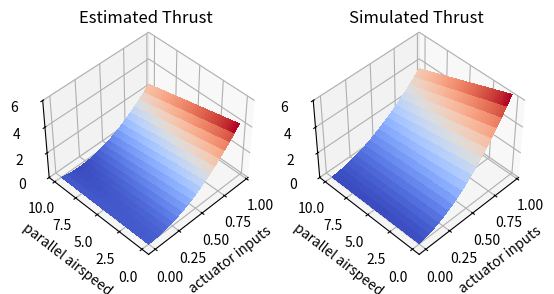
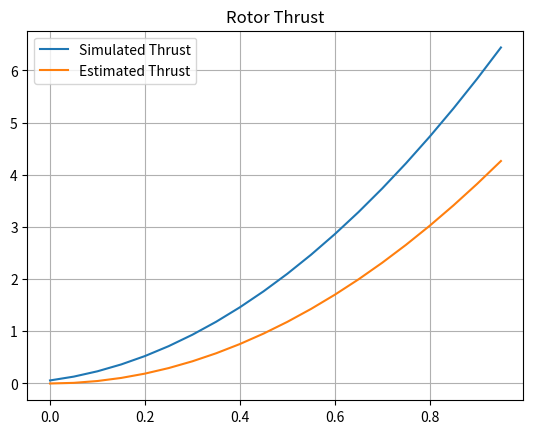

The script that saved these images, in order:
#!/usr/bin/env python3

import numpy as np
import matplotlib.pyplot as plt
from matplotlib import cm


fig = plt.figure("Rotor Feature Computation")

ax1 = fig.add_subplot(1, 2, 1, projection='3d')

X = np.arange(0, 1, 0.05) # Actuator Inputs
Y = np.arange(0, 10, 0.05) # Input Airspeed
X, Y = np.meshgrid(X, Y)

### Compute Rotor Thrust From RotorFeatures
# Compute rotor thrust
thrust_lin = -0.1425458591033593
thrust_quad = 4.003013943813853
airdensity = 1.18
prop_diameter = 1.0

Z = (thrust_lin * np.multiply(Y, X) + thrust_quad *np.power(X, 2) * prop_diameter) * airdensity * np.power(prop_diameter, 3)

surf = ax1.plot_surface(X, Y, Z, rstride=1, cstride=1, cmap=cm.coolwarm,
                       linewidth=0, antialiased=False)
ax1.title.set_text("Estimated Thrust")
ax1.set_zlim([0, 6])
ax1.set_xlabel('actuator inputs')
ax1.set_ylabel('parallel airspeed')
ax1.view_init(elev=45., azim=225.)

ax = fig.add_subplot(1, 2, 2, projection='3d', sharex=ax1, sharey=ax1)

### Compute Rotor Thrust From GazeboMotorModelPlugin
# Parameters from default iris model: https://github.com/PX4/PX4-SITL_gazebo/blob/55e479aa80b57da850e307b0105baf0f262ec284/models/iris/iris.sdf.jinja#L353
# Rotor thrust calculations from GazeboMotorModelPlugin: https://github.com/PX4/PX4-SITL_gazebo/blob/55e479aa80b57da850e307b0105baf0f262ec284/src/gazebo_motor_model.cpp#L224
motor_constant = 5.84e-06
moment_constant = 0.06
zeroposition_armed = 100
input_scaling = 1000
rotordrag_coefficient = 0.000175
rollingmoment_coefficient = 1e-06
airdensity = 1.18
prop_diameter = 1.0

# Compute Rotor Thrust From RotorFeatures
Z = (1.0 - np.multiply(Y, 1/25.0)) * np.power((X * input_scaling + zeroposition_armed), 2) * motor_constant

surf = ax.plot_surface(X, Y, Z, rstride=1, cstride=1, cmap=cm.coolwarm,
                       linewidth=0, antialiased=False)
ax.title.set_text("Simulated Thrust")
ax.set_zlim([0, 6])
ax.set_xlabel('actuator inputs')
ax.set_ylabel('parallel airspeed')
ax.view_init(elev=45., azim=225.)



fig2, ax3 = plt.subplots()

actuator_input = np.arange(0, 1, 0.05) # Actuator Inputs
simulated_thrust = np.power((actuator_input * input_scaling + zeroposition_armed), 2) * motor_constant
ax3.plot(actuator_input, simulated_thrust, label='Simulated Thrust')

# Z = (thrust_lin * np.multiply(Y, X) + thrust_quad *np.power(X, 2) * prop_diameter) * airdensity * np.power(prop_diameter, 3)
estimated_thrust = (thrust_quad *np.power(actuator_input, 2) * prop_diameter) * airdensity * np.power(prop_diameter, 3)
ax3.plot(actuator_input, estimated_thrust, label='Estimated Thrust')
ax3.set_title("Rotor Thrust")
ax3.legend()
plt.grid()
plt.show()
